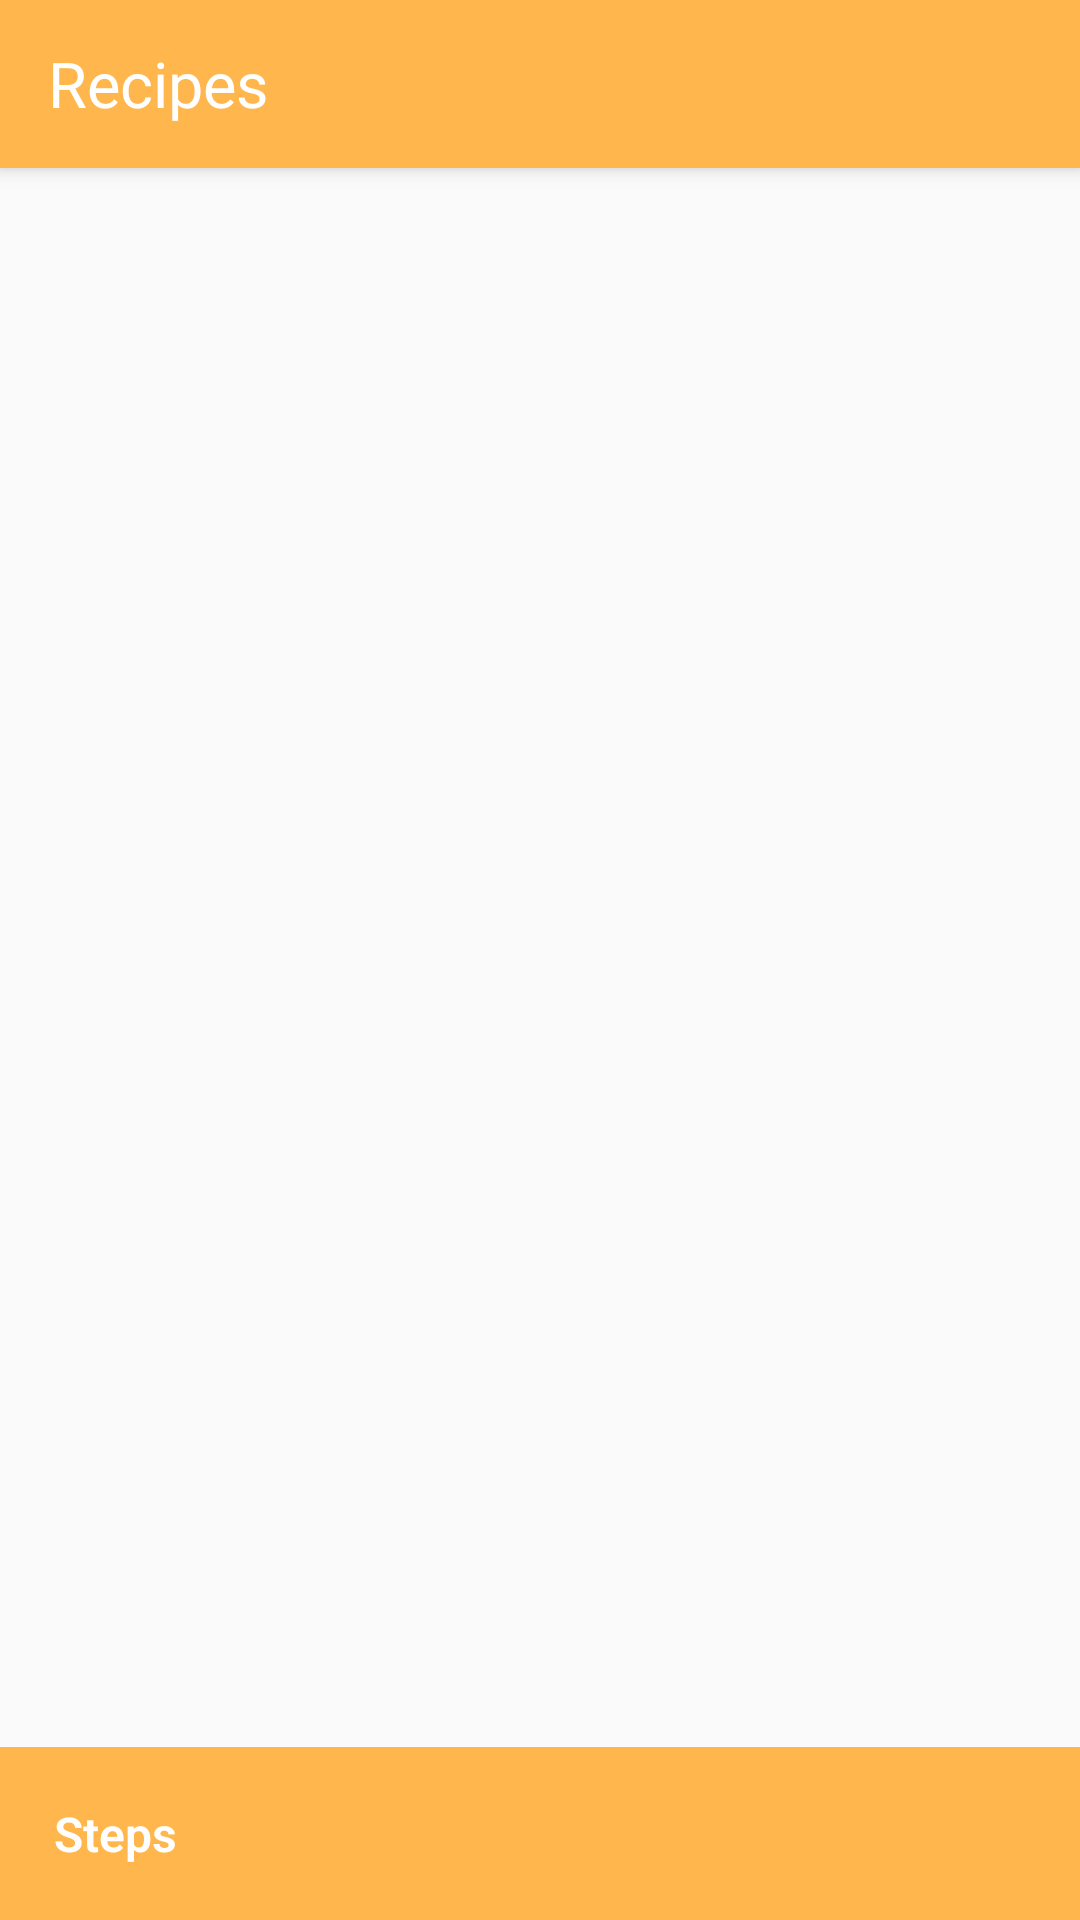

This screen was rendered from an Android layout file. Write that file and the resources it references.
<!-- AndroidManifest.xml: application theme AppTheme -->
<!-- res/layout/activity_menu_recipe.xml -->
<?xml version="1.0" encoding="utf-8"?>
<android.support.constraint.ConstraintLayout xmlns:android="http://schemas.android.com/apk/res/android"
    xmlns:app="http://schemas.android.com/apk/res-auto"
    xmlns:tools="http://schemas.android.com/tools"
    android:layout_width="match_parent"
    android:layout_height="match_parent"
    tools:context="br.com.android.aline.recipes.ui.menurecipes.MenuRecipeActivity">

    <include
        android:id="@+id/toolbar_details_recipe"
        layout="@layout/toolbar" />

    <FrameLayout
        android:id="@+id/frag_ingredient"
        android:layout_width="match_parent"
        android:layout_height="match_parent"
        android:layout_marginBottom="@dimen/margin_large"
        android:layout_marginTop="?attr/actionBarSize"
        app:layout_constraintBottom_toTopOf="@id/btn_show_steps"
        app:layout_constraintStart_toStartOf="parent"
        app:layout_constraintTop_toBottomOf="@id/toolbar_details_recipe" />

    <TextView
        android:id="@+id/btn_show_steps"
        android:layout_width="match_parent"
        android:layout_height="wrap_content"
        android:layout_gravity="center"
        android:textSize="@dimen/size_textView"
        android:background="@color/colorPrimary"
        android:drawableEnd="@drawable/ic_next"
        android:drawableRight="@drawable/ic_next"
        android:padding="@dimen/padding_recycler"
        android:text="@string/btn_steps"
        android:textStyle="bold"
        android:textColor="@color/colorProgressWhite"
        android:fontFamily="sans-serif-light"
        app:layout_constraintBottom_toBottomOf="parent" />


</android.support.constraint.ConstraintLayout>
<!-- res/layout/toolbar.xml (included above) -->
<?xml version="1.0" encoding="utf-8"?>
<android.support.v7.widget.Toolbar xmlns:android="http://schemas.android.com/apk/res/android"
    android:layout_width="match_parent"
    android:layout_height="?attr/actionBarSize"
    xmlns:app="http://schemas.android.com/apk/res-auto"
    android:background="@color/colorPrimary"
    app:elevation="4dp"
    android:id="@+id/toolbar"
    app:theme="@style/ToolbarTheme"
    app:popupTheme="@style/ThemeOverlay.AppCompat.Dark.ActionBar">

    <TextView
        android:layout_width="match_parent"
        android:layout_height="wrap_content"
        android:text="@string/app_name"
        android:textAlignment="textStart"
        android:gravity="right"
        android:textSize="21sp"
        android:textColor="@android:color/white"
        android:fontFamily="sans-serif-ligth"
        android:id="@+id/title_toolbar"/>

</android.support.v7.widget.Toolbar>
<!-- resources referenced by this layout -->
<resources>
  <color name="colorPrimary">#FFB74D</color>
  <color name="colorProgressWhite">#FFFFFF</color>
  <dimen name="margin_large">58dp</dimen>
  <dimen name="padding_recycler">18dp</dimen>
  <dimen name="size_textView">16sp</dimen>
  <string name="app_name">Recipes</string>
  <string name="btn_steps">Steps</string>
  <style name="ToolbarTheme" parent="ThemeOverlay.AppCompat.Dark.ActionBar">
          <item name="colorControlNormal">@android:color/white</item>
      </style>
  <style name="AppTheme" parent="Theme.AppCompat.Light.NoActionBar">
          
          <item name="colorPrimary">@color/colorPrimary</item>
          <item name="colorPrimaryDark">@color/colorPrimaryDark</item>
          <item name="colorAccent">@color/colorAccent</item>
      </style>
  <color name="colorPrimaryDark">#bb4d00</color>
  <color name="colorAccent">#FF4081</color>
</resources>
